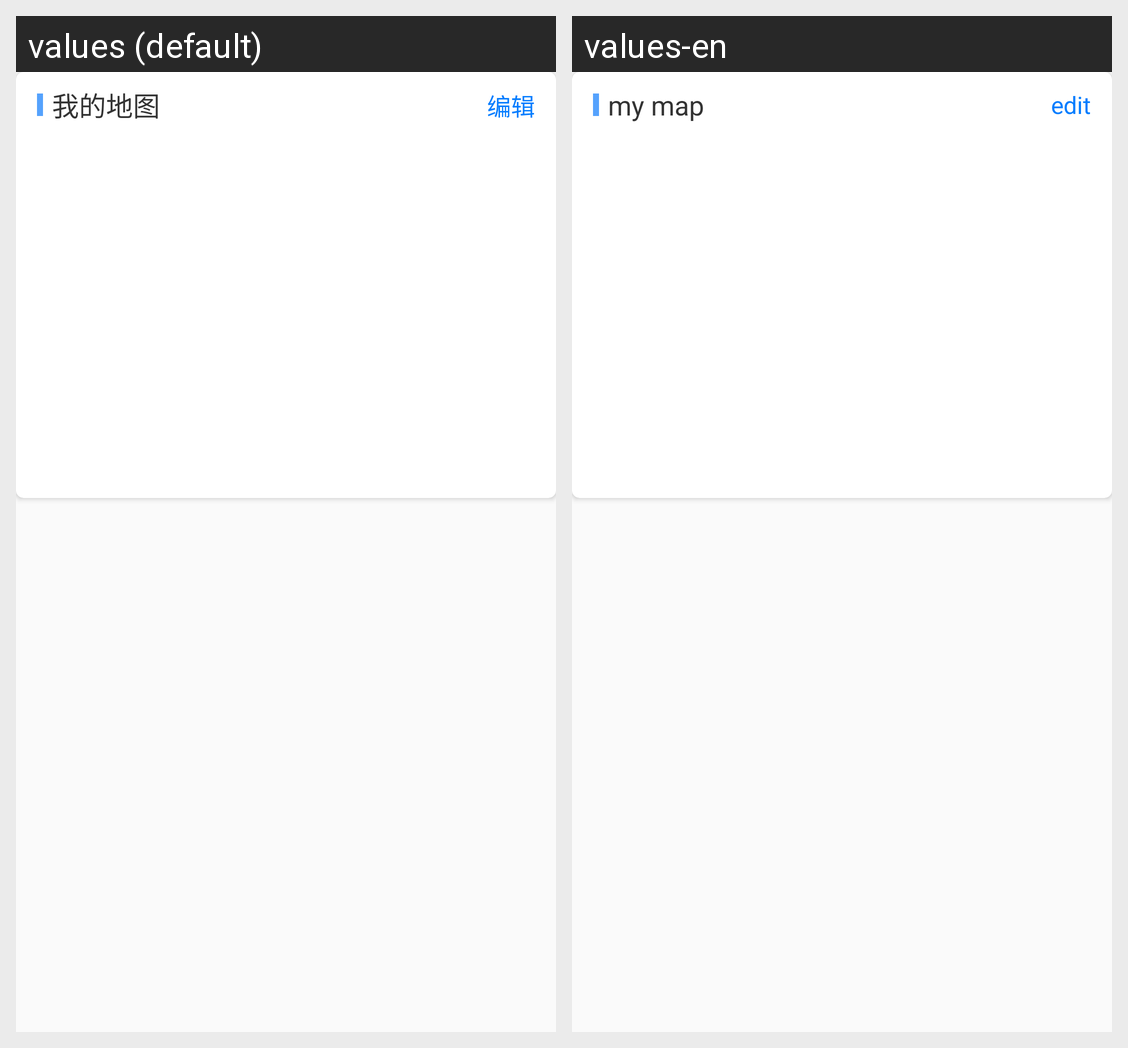

For this localized Android screen grid, give each drawn string resource with its value in every locale shown.
Android screen res/layout/dialog_my_map_mark.xml rendered under 2 locales, left to right: values (default), values-en. Device: Nexus 5 (rendered at 1080×1920; each locale shown at half size, 540×960, under a caption strip naming it); theme AppTheme.
Strings drawn on this screen, with the default value and each locale's value (text and hints the layout hard-codes, and strings that could not be matched under every locale, appear in the picture but are not listed):

my_map
  values: 我的地图
  values-en: my map

edit
  values: 编辑
  values-en: edit
